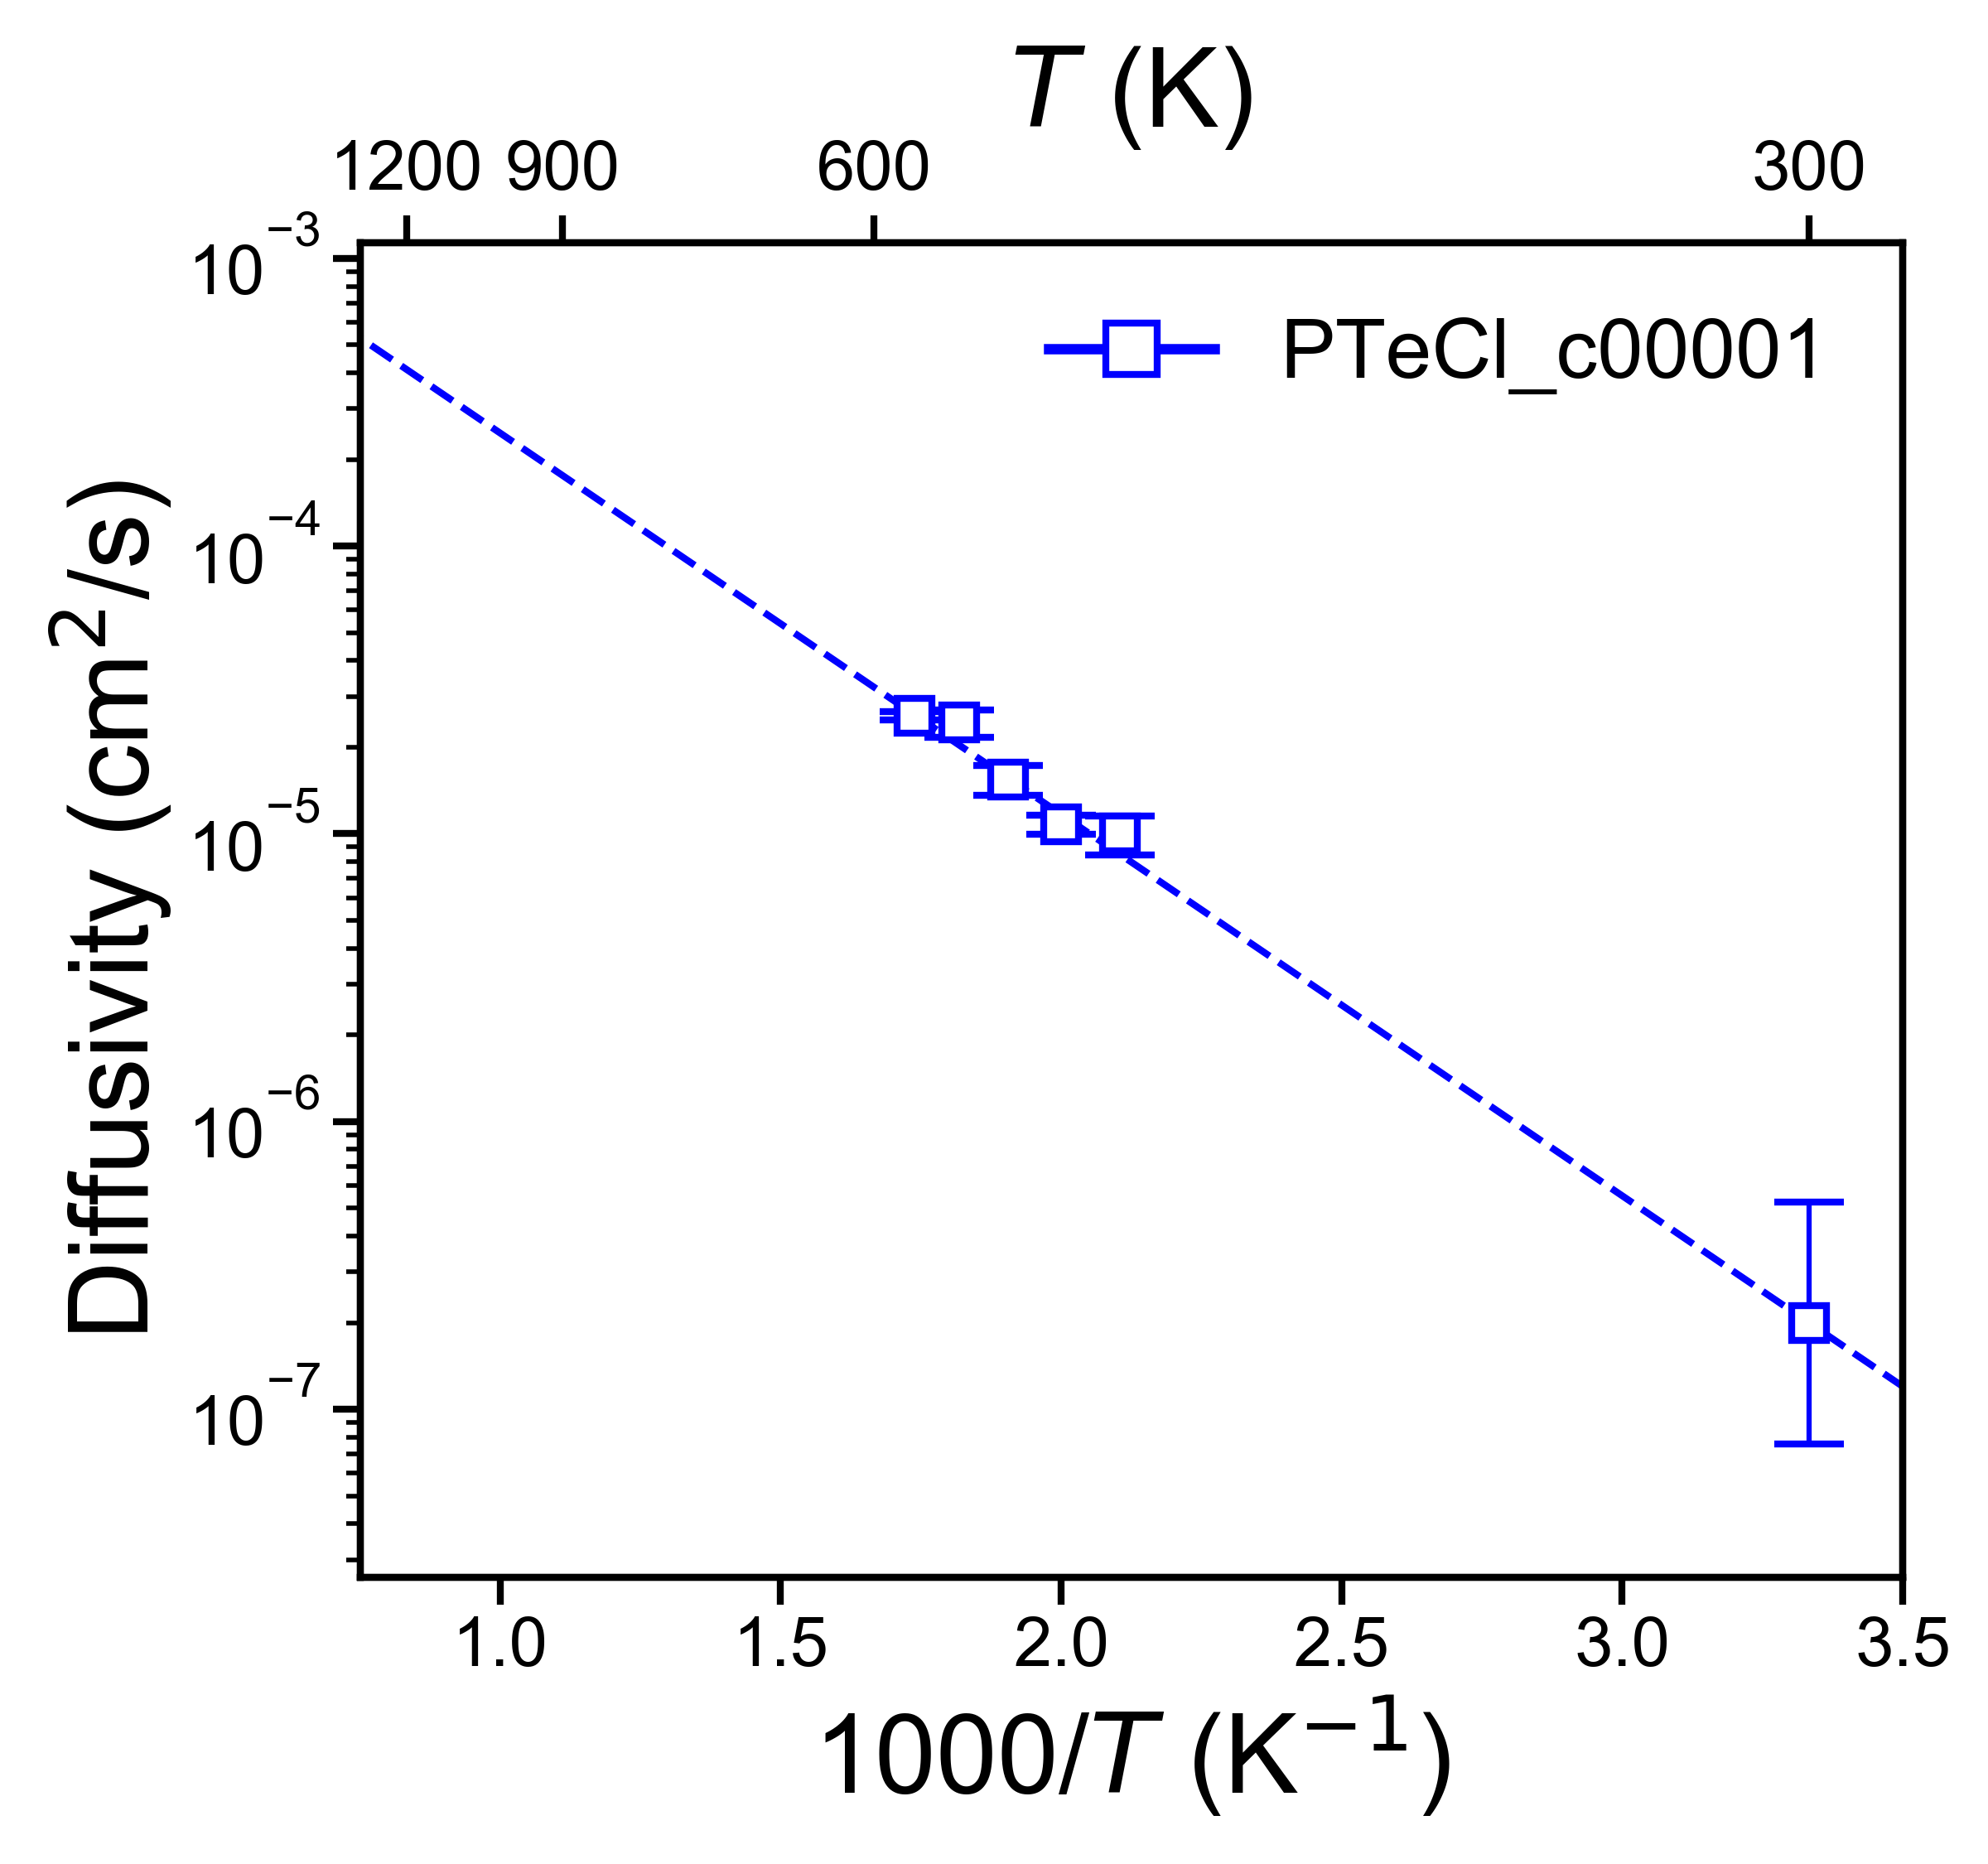

Values plotted in this chart, from the file beside it:
, Name, Ea (eV), Ea_err (+/-), ext_D (cm^2/s), D_err_from, D_err_to, ext_c (mS/cm), c_err_from, c_err_to
0, PTeCl_c00001, 0.263, 0.02203, 1.9957408108710968e-07, 7.581271719565775e-08, 5.253711424030785e-07, 17.97, 6.825, 47.29
